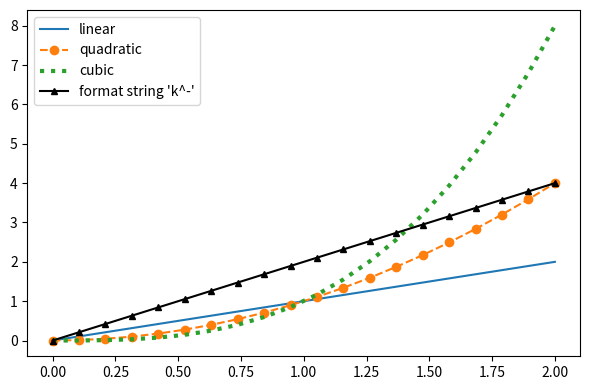

Recreate this plot in Python.
import matplotlib.pyplot as plt
import numpy as np

x = np.linspace(0, 2, 20)
fig, ax = plt.subplots(figsize=(6, 4))
ax.plot(x, x, color="tab:blue", linestyle="-", label="linear")
ax.plot(x, x**2, color="tab:orange", linestyle="--", marker="o", label="quadratic")
ax.plot(x, x**3, color="tab:green", linestyle=":", linewidth=3, label="cubic")
ax.plot(x, 2 * x, "k^-", markersize=4, label="format string 'k^-'")
ax.legend()
fig.tight_layout()
fig.savefig("line-styles.png")
plt.show()
